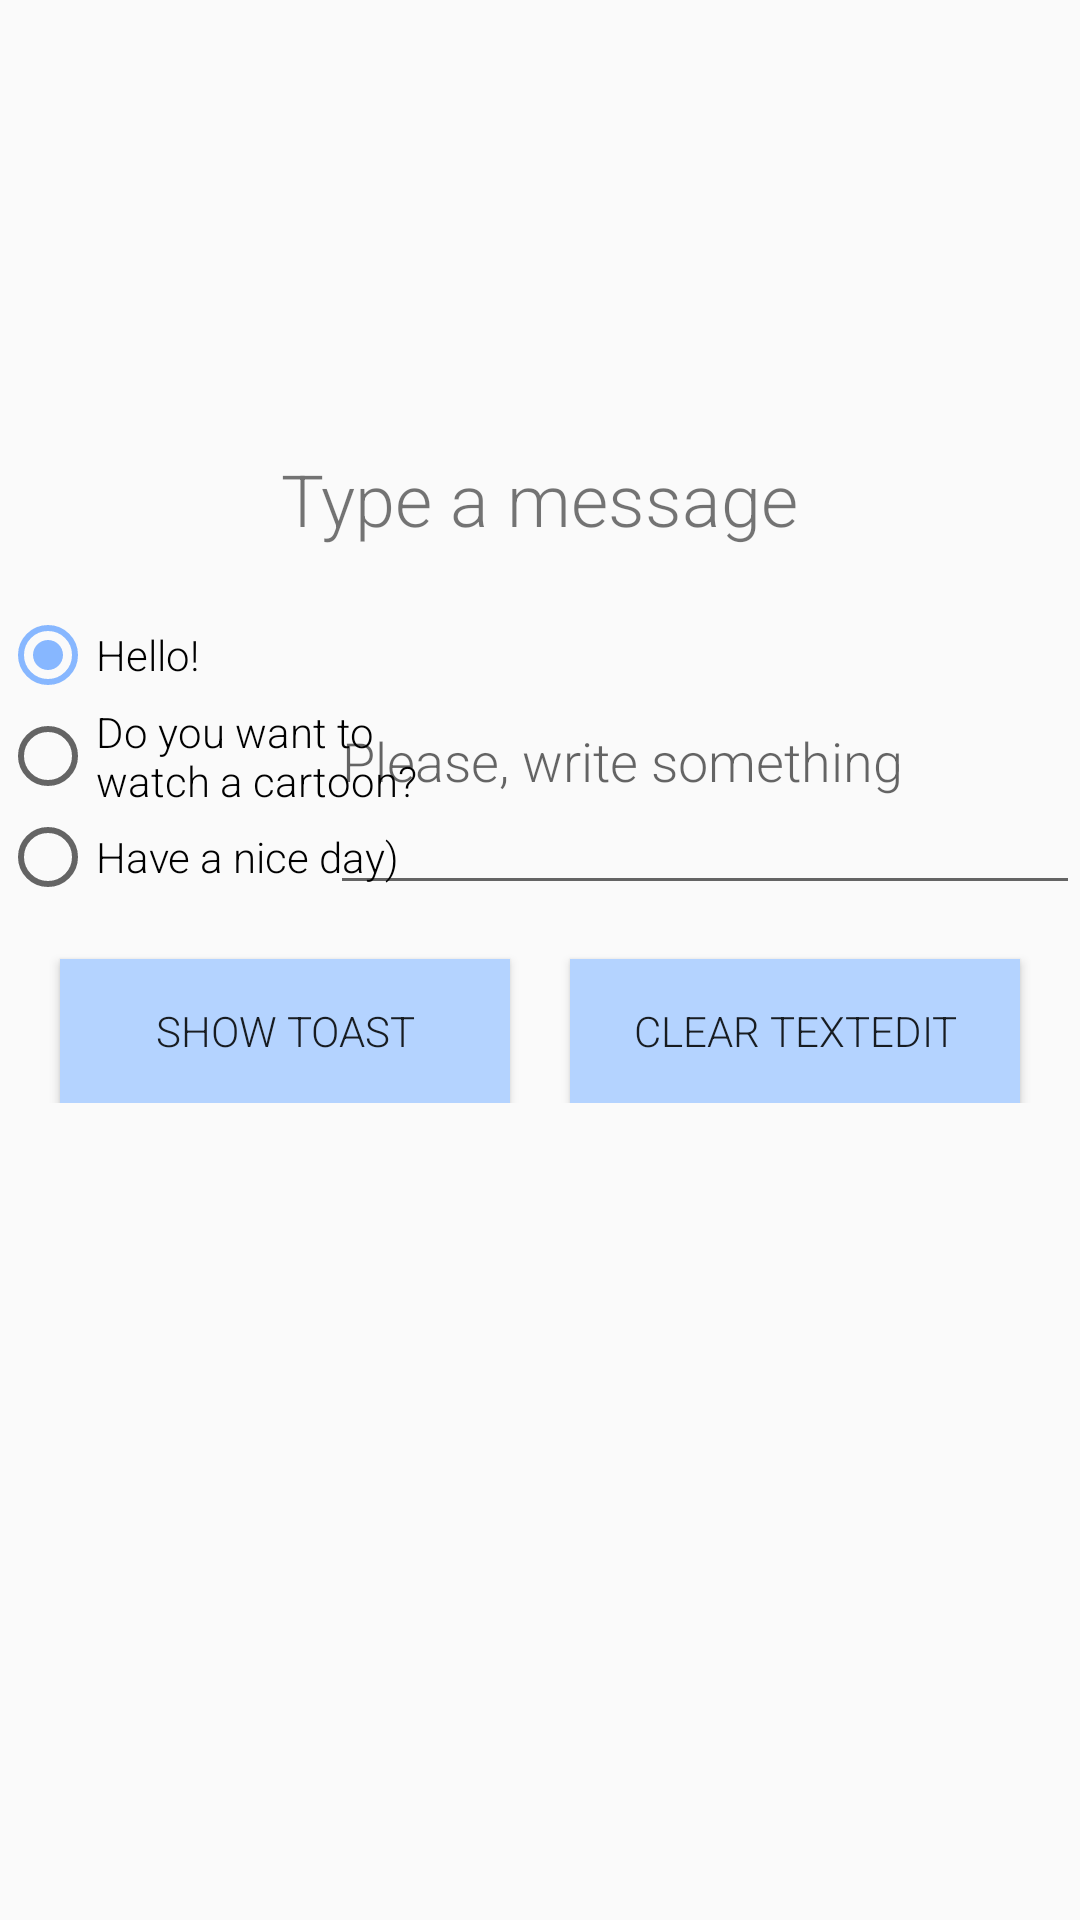

Here is an Android app screen rendered from its layout file. Give the layout XML and the strings, colors and styles it references.
<!-- AndroidManifest.xml: application theme AppTheme -->
<!-- res/layout/activity_5.xml -->
<?xml version="1.0" encoding="utf-8"?>
<androidx.constraintlayout.widget.ConstraintLayout xmlns:android="http://schemas.android.com/apk/res/android"
	xmlns:app="http://schemas.android.com/apk/res-auto"
	xmlns:tools="http://schemas.android.com/tools"
	android:layout_width="match_parent"
	android:layout_height="match_parent"
	tools:context=".MainActivity5">

	<ImageView
		android:id="@+id/imageView2"
		android:layout_width="wrap_content"
		android:layout_height="150dp"
		android:layout_gravity="center"
		android:src="@drawable/string"
		app:layout_constraintEnd_toEndOf="parent"
		app:layout_constraintStart_toStartOf="parent"
		app:layout_constraintTop_toTopOf="parent" />

	<TextView
		android:id="@+id/textView8"
		android:layout_width="wrap_content"
		android:layout_height="wrap_content"
		android:text="Type a message"
		android:textSize="24sp"
		app:layout_constraintEnd_toEndOf="parent"
		app:layout_constraintStart_toStartOf="parent"
		android:fontFamily="sans-serif-light"
		app:layout_constraintTop_toBottomOf="@+id/imageView2" />

	<RelativeLayout
		android:id="@+id/relativeLayout"
		android:layout_width="match_parent"
		android:layout_height="wrap_content"
		android:layout_marginTop="20dp"
		app:layout_constraintTop_toBottomOf="@+id/textView8">

		<Button
			android:id="@+id/btn5_1"
			android:layout_width="150dp"
			android:layout_height="wrap_content"
			android:layout_below="@id/RG"
			android:layout_alignParentLeft="true"
			android:layout_marginLeft="20dp"
			android:layout_marginTop="18dp"
			android:background="#B4D3FF"
			android:text="@string/btn5_1"
			android:fontFamily="sans-serif-light"/>

		<Button
			android:id="@+id/btn5_2"
			android:layout_width="150dp"
			android:layout_height="wrap_content"
			android:layout_alignBaseline="@id/btn5_1"
			android:layout_alignBottom="@id/btn5_1"
			android:layout_alignParentEnd="true"
			android:layout_marginRight="20dp"
			android:background="#B4D3FF"
			android:text="@string/btn5_2"
			android:fontFamily="sans-serif-light"/>


		<EditText
			android:id="@+id/EdText"
			android:layout_width="250dp"
			android:layout_height="wrap_content"
			android:layout_alignBottom="@id/RG"
			android:layout_alignParentTop="true"
			android:layout_alignParentEnd="true"
			android:layout_alignParentBottom="false"
			android:hint="@string/EditTextHint"
			android:fontFamily="sans-serif-light"/>

		<RadioGroup
			android:id="@+id/RG"
			android:layout_width="wrap_content"
			android:layout_height="wrap_content">

			<RadioButton
				android:id="@+id/RB_1"
				android:layout_width="144dp"
				android:layout_height="wrap_content"
				android:layout_gravity="top|left"
				android:checked="true"
				android:text="@string/RB_1"
				android:fontFamily="sans-serif-light"/>

			<RadioButton
				android:id="@+id/RB_2"
				android:layout_width="144dp"
				android:layout_height="wrap_content"
				android:layout_below="@+id/RB_1"
				android:layout_gravity="left"
				android:text="@string/RB_2"
				android:fontFamily="sans-serif-light"/>

			<RadioButton
				android:id="@+id/RB_3"
				android:layout_width="144dp"
				android:layout_height="wrap_content"
				android:layout_below="@+id/RB_2"
				android:layout_gravity="left"
				android:text="@string/RB_3"
				android:fontFamily="sans-serif-light"/>
		</RadioGroup>
	</RelativeLayout>

</androidx.constraintlayout.widget.ConstraintLayout>
<!-- resources referenced by this layout -->
<resources>
  <string name="EditTextHint">Please, write something</string>
  <string name="RB_1">Hello!</string>
  <string name="RB_2">Do you want to watch a cartoon?</string>
  <string name="RB_3">Have a nice day)</string>
  <string name="btn5_1">Show Toast</string>
  <string name="btn5_2">Clear TextEdit</string>
  <style name="AppTheme" parent="Theme.AppCompat.Light.NoActionBar">
  		
  		<item name="colorPrimary">@color/colorPrimary</item>
  		<item name="colorPrimaryDark">@color/colorPrimaryDark</item>
  		<item name="colorAccent">@color/colorAccent</item>
  		<item name="android:windowFullscreen">false</item>
  	</style>
  <color name="colorPrimary">#6B8AC4</color>
  <color name="colorPrimaryDark">#4C81C4</color>
  <color name="colorAccent">#87B7FF</color>
</resources>
